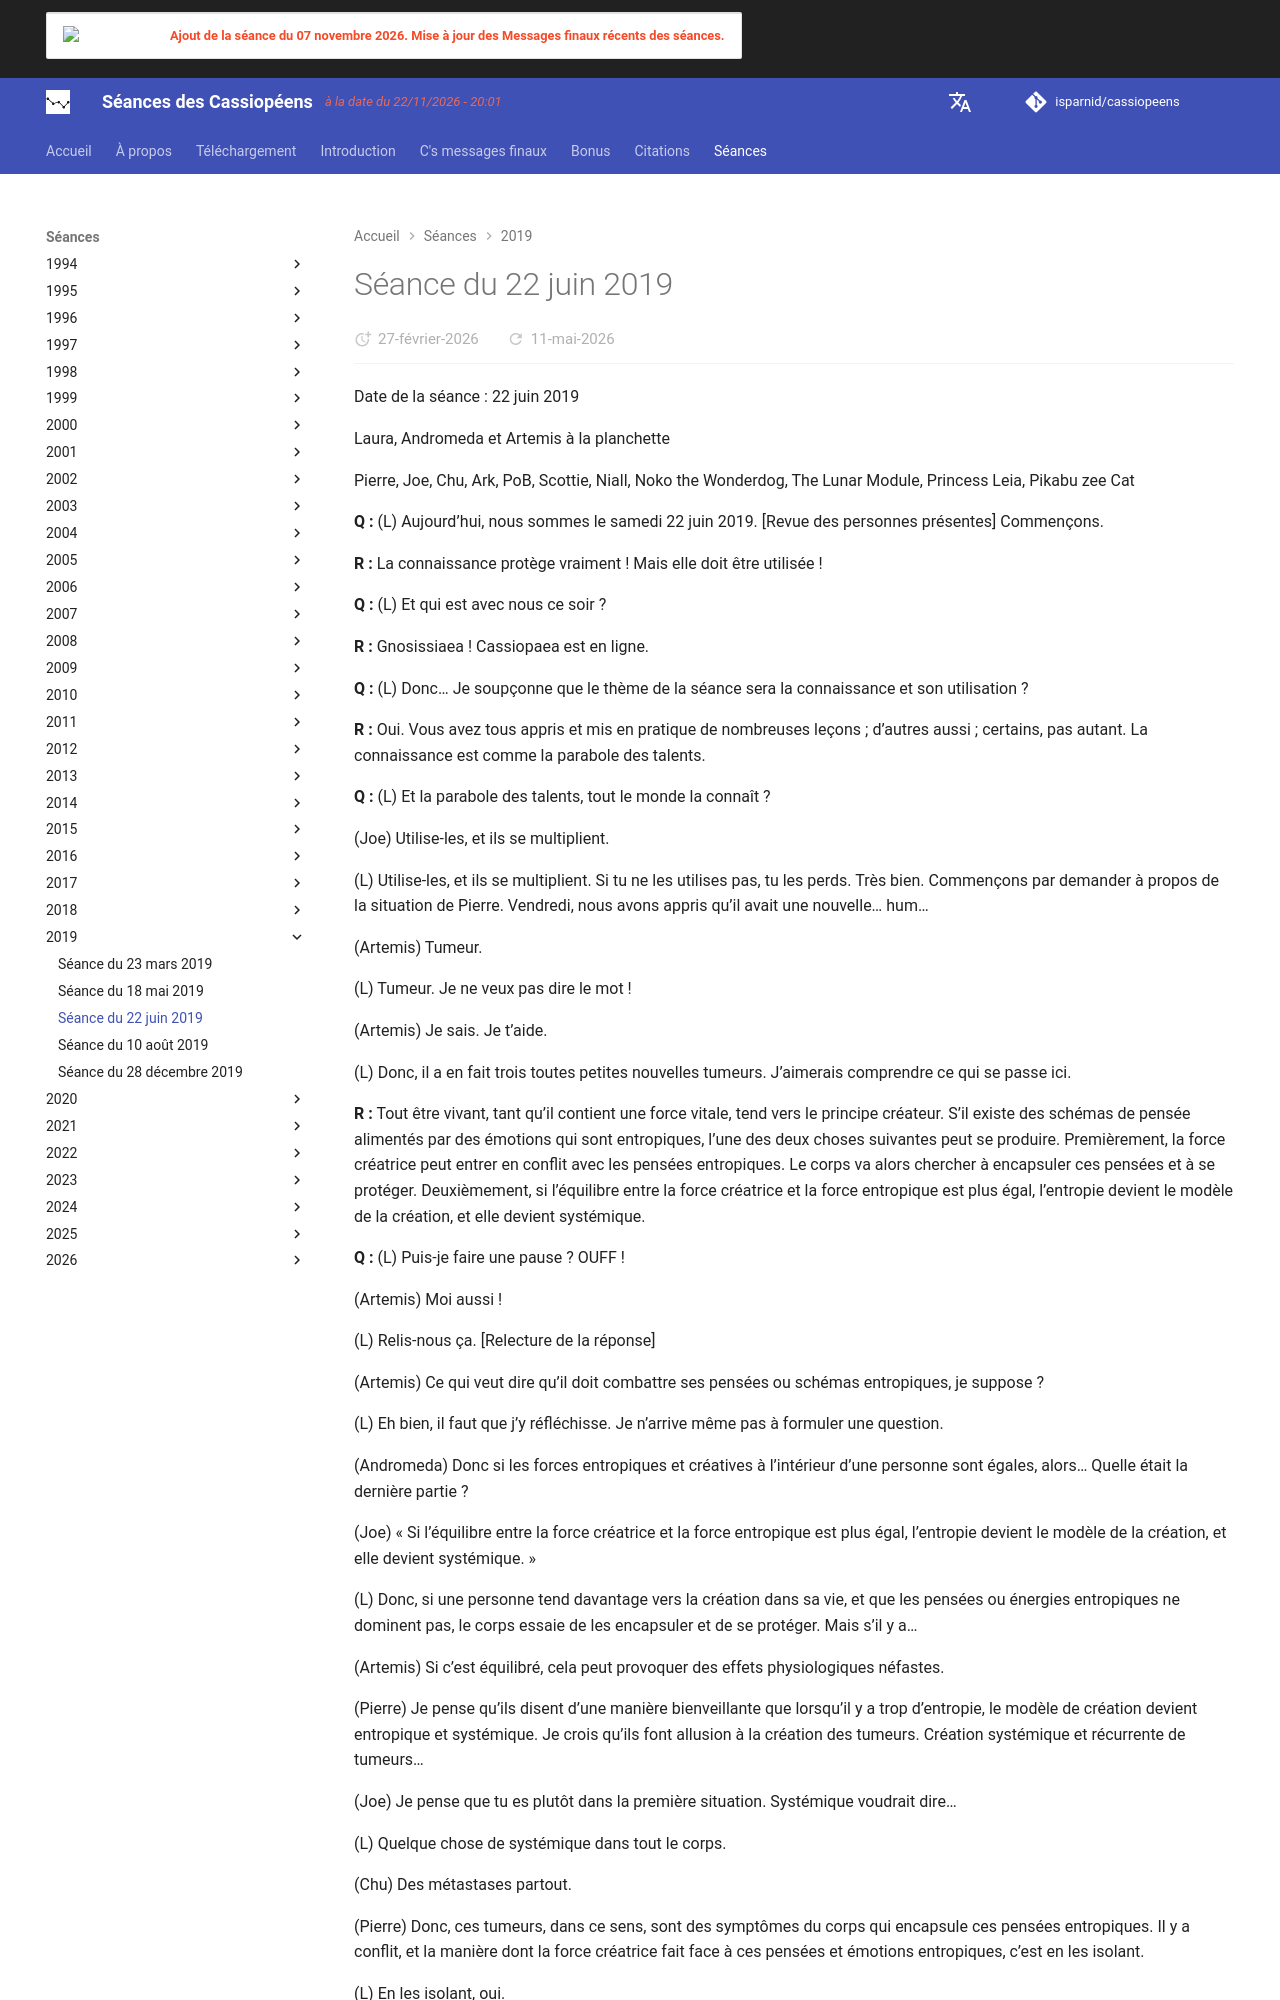

repository: isparnid/cassiopeens · page: séances/2019/2019-06-22/index.html · generator: mkdocs

---
title: "Séance du 22 juin 2019"
date:
  created: 2026-02-27
  updated: 2026-02-27
---

# Séance du 22 juin 2019

Date de la séance : 22 juin 2019

Laura, Andromeda et Artemis à la planchette

Pierre, Joe, Chu, Ark, PoB, Scottie, Niall, Noko the Wonderdog, The Lunar Module, Princess Leia, Pikabu zee Cat

**Q :** (L) Aujourd’hui, nous sommes le samedi 22 juin 2019. [Revue des personnes présentes] Commençons.

**R :** La connaissance protège vraiment ! Mais elle doit être utilisée !

**Q :** (L) Et qui est avec nous ce soir ?

**R :** Gnosissiaea ! Cassiopaea est en ligne.

**Q :** (L) Donc… Je soupçonne que le thème de la séance sera la connaissance et son utilisation ?

**R :** Oui. Vous avez tous appris et mis en pratique de nombreuses leçons ; d’autres aussi ; certains, pas autant. La connaissance est comme la parabole des talents.

**Q :** (L) Et la parabole des talents, tout le monde la connaît ?

(Joe) Utilise-les, et ils se multiplient.

(L) Utilise-les, et ils se multiplient. Si tu ne les utilises pas, tu les perds. Très bien. Commençons par demander à propos de la situation de Pierre. Vendredi, nous avons appris qu’il avait une nouvelle… hum…

(Artemis) Tumeur.

(L) Tumeur. Je ne veux pas dire le mot !

(Artemis) Je sais. Je t’aide.

(L) Donc, il a en fait trois toutes petites nouvelles tumeurs. J’aimerais comprendre ce qui se passe ici.

**R :** Tout être vivant, tant qu’il contient une force vitale, tend vers le principe créateur. S’il existe des schémas de pensée alimentés par des émotions qui sont entropiques, l’une des deux choses suivantes peut se produire. Premièrement, la force créatrice peut entrer en conflit avec les pensées entropiques. Le corps va alors chercher à encapsuler ces pensées et à se protéger. Deuxièmement, si l’équilibre entre la force créatrice et la force entropique est plus égal, l’entropie devient le modèle de la création, et elle devient systémique.

**Q :** (L) Puis-je faire une pause ? OUFF !

(Artemis) Moi aussi !

(L) Relis-nous ça. [Relecture de la réponse]

(Artemis) Ce qui veut dire qu’il doit combattre ses pensées ou schémas entropiques, je suppose ?

(L) Eh bien, il faut que j’y réfléchisse. Je n’arrive même pas à formuler une question.

(Andromeda) Donc si les forces entropiques et créatives à l’intérieur d’une personne sont égales, alors… Quelle était la dernière partie ?

(Joe) « Si l’équilibre entre la force créatrice et la force entropique est plus égal, l’entropie devient le modèle de la création, et elle devient systémique. »

(L) Donc, si une personne tend davantage vers la création dans sa vie, et que les pensées ou énergies entropiques ne dominent pas, le corps essaie de les encapsuler et de se protéger. Mais s’il y a…

(Artemis) Si c’est équilibré, cela peut provoquer des effets physiologiques néfastes.

(Pierre) Je pense qu’ils disent d’une manière bienveillante que lorsqu’il y a trop d’entropie, le modèle de création devient entropique et systémique. Je crois qu’ils font allusion à la création des tumeurs. Création systémique et récurrente de tumeurs…

(Joe) Je pense que tu es plutôt dans la première situation. Systémique voudrait dire…

(L) Quelque chose de systémique dans tout le corps.

(Chu) Des métastases partout.

(Pierre) Donc, ces tumeurs, dans ce sens, sont des symptômes du corps qui encapsule ces pensées entropiques. Il y a conflit, et la manière dont la force créatrice fait face à ces pensées et émotions entropiques, c’est en les isolant.

(L) En les isolant, oui.

(Pierre) Pour qu’elles ne contaminent pas ou ne se propagent pas. Notre compréhension est-elle correcte ?

(Artemis) Laissons-les finir ce qu’ils disaient d’abord.
